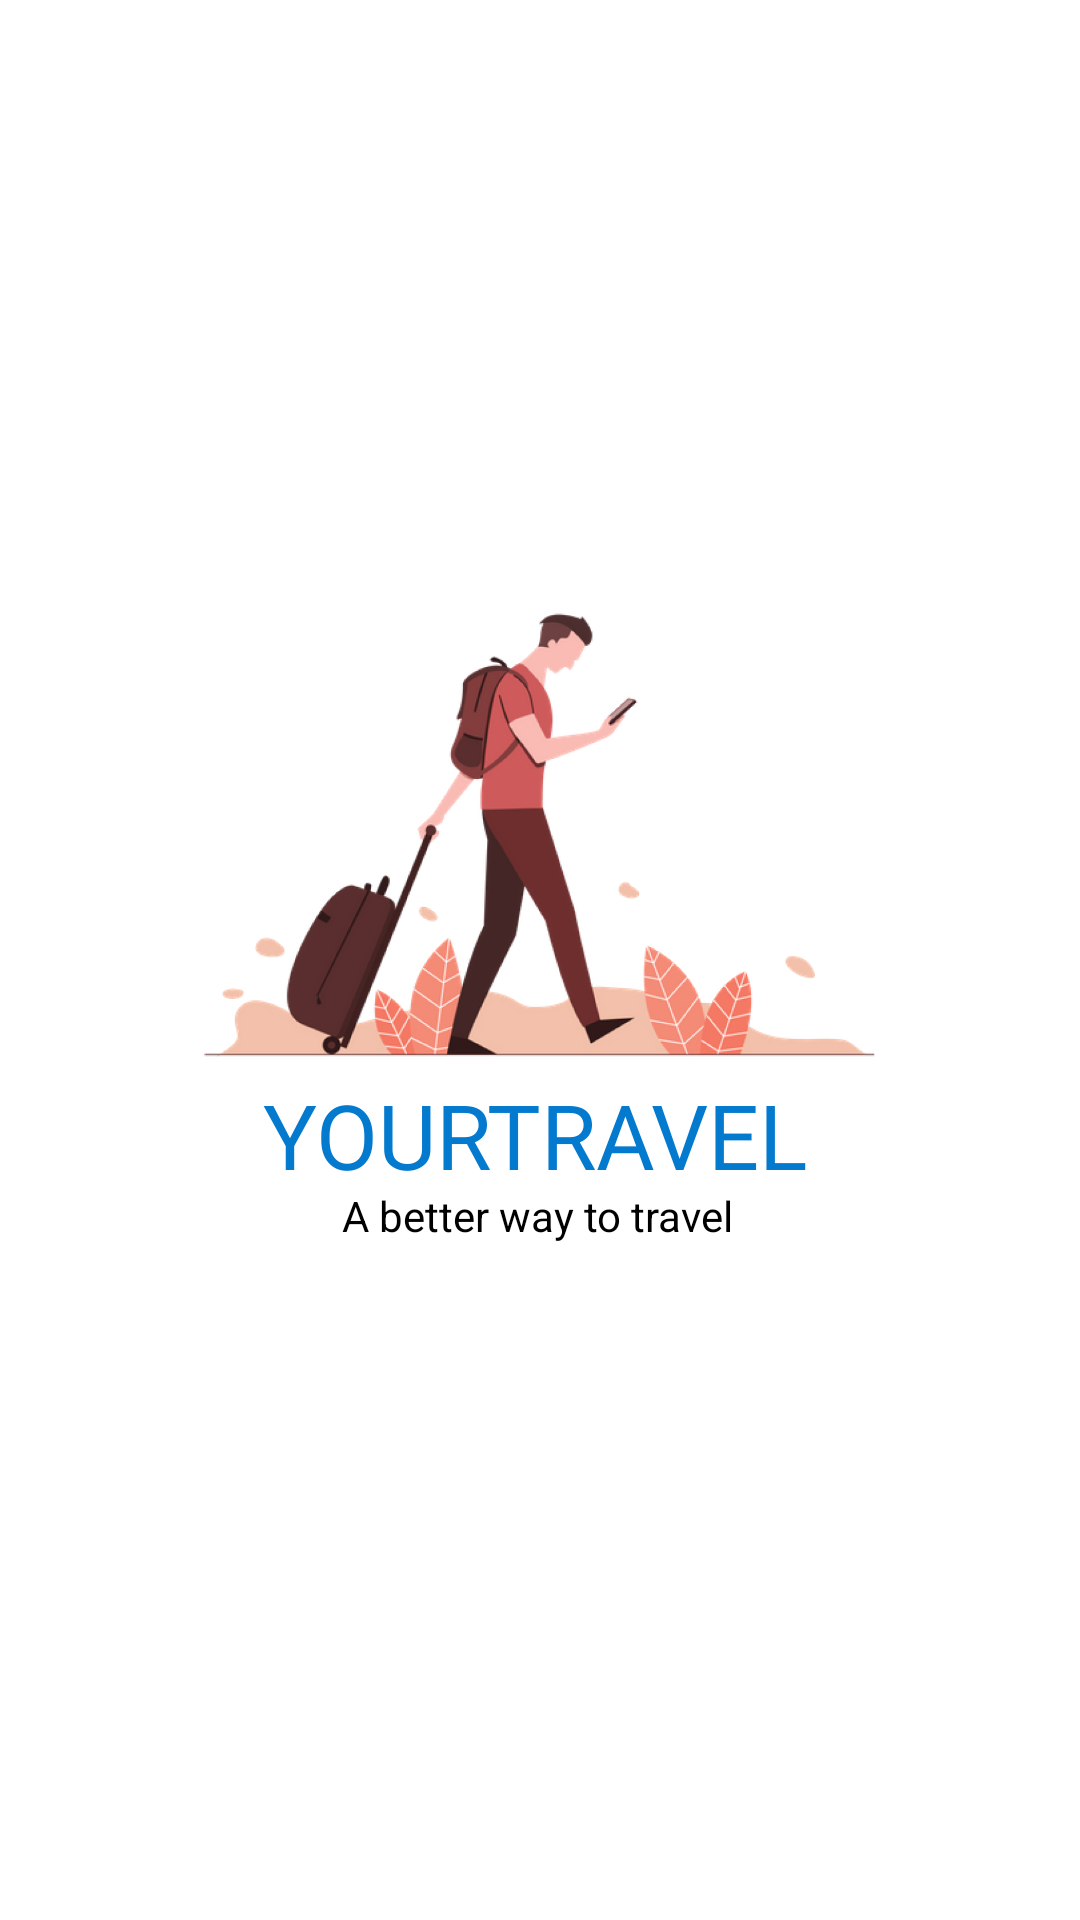

The Android layout XML behind this screen, and the referenced resources:
<!-- AndroidManifest.xml: application theme Theme.GD3_D_0606 -->
<!-- res/layout/activity_splash_screen.xml -->
<?xml version="1.0" encoding="utf-8"?>
<androidx.constraintlayout.widget.ConstraintLayout xmlns:android="http://schemas.android.com/apk/res/android"
    xmlns:app="http://schemas.android.com/apk/res-auto"
    xmlns:tools="http://schemas.android.com/tools"
    android:layout_width="match_parent"
    android:layout_height="match_parent"
    android:background="@color/white"
    tools:context=".SplashScreen">

    <ImageView
        android:id="@+id/SplashScreenImage"
        android:layout_width="300dp"
        android:layout_height="200dp"
        android:src="@drawable/travelpic"
        app:layout_constraintBottom_toBottomOf="parent"
        app:layout_constraintEnd_toEndOf="parent"
        app:layout_constraintHorizontal_bias="0.494"
        app:layout_constraintLeft_toLeftOf="parent"
        app:layout_constraintRight_toRightOf="parent"
        app:layout_constraintStart_toStartOf="parent"
        app:layout_constraintTop_toTopOf="parent"
        app:layout_constraintVertical_bias="0.405" />

    <TextView
        android:id="@+id/tv_desc"
        android:layout_width="wrap_content"
        android:layout_height="wrap_content"
        android:text="A better way to travel"
        android:textColor="@color/black"
        app:layout_constraintBottom_toBottomOf="parent"
        app:layout_constraintEnd_toEndOf="parent"
        app:layout_constraintHorizontal_bias="0.496"
        app:layout_constraintStart_toStartOf="parent"
        app:layout_constraintTop_toTopOf="parent"
        app:layout_constraintVertical_bias="0.637" />

    <TextView
        android:id="@+id/tv_judul"
        android:layout_width="wrap_content"
        android:layout_height="wrap_content"
        android:fontFamily="@font/poppinsbold"
        android:text="YOURTRAVEL"
        android:textColor="#047ACF"
        android:textSize="30dp"
        app:layout_constraintBottom_toBottomOf="parent"
        app:layout_constraintEnd_toEndOf="parent"
        app:layout_constraintHorizontal_bias="0.492"
        app:layout_constraintStart_toStartOf="parent"
        app:layout_constraintTop_toTopOf="parent"
        app:layout_constraintVertical_bias="0.597" />


</androidx.constraintlayout.widget.ConstraintLayout>
<!-- resources referenced by this layout -->
<resources>
  <color name="black">#FF000000</color>
  <color name="white">#FFFFFFFF</color>
  <!-- drawable travelpic: jpg bitmap (drawable, 195636 bytes) -->
  <style name="Theme.GD3_D_0606" parent="Theme.MaterialComponents.DayNight.DarkActionBar">
          
          <item name="colorPrimary">@color/primaryColor</item>
          <item name="colorPrimaryVariant">@color/purple_700</item>
          <item name="colorOnPrimary">@color/white</item>
          
          <item name="colorSecondary">@color/teal_200</item>
          <item name="colorSecondaryVariant">@color/teal_700</item>
          <item name="colorOnSecondary">@color/black</item>
          
          <item name="android:statusBarColor" tools:targetApi="l">?attr/colorPrimaryVariant</item>
          
      </style>
  <color name="primaryColor">#047ACF</color>
  <color name="purple_700">#FF3700B3</color>
  <color name="teal_200">#FF03DAC5</color>
  <color name="teal_700">#FF018786</color>
</resources>
